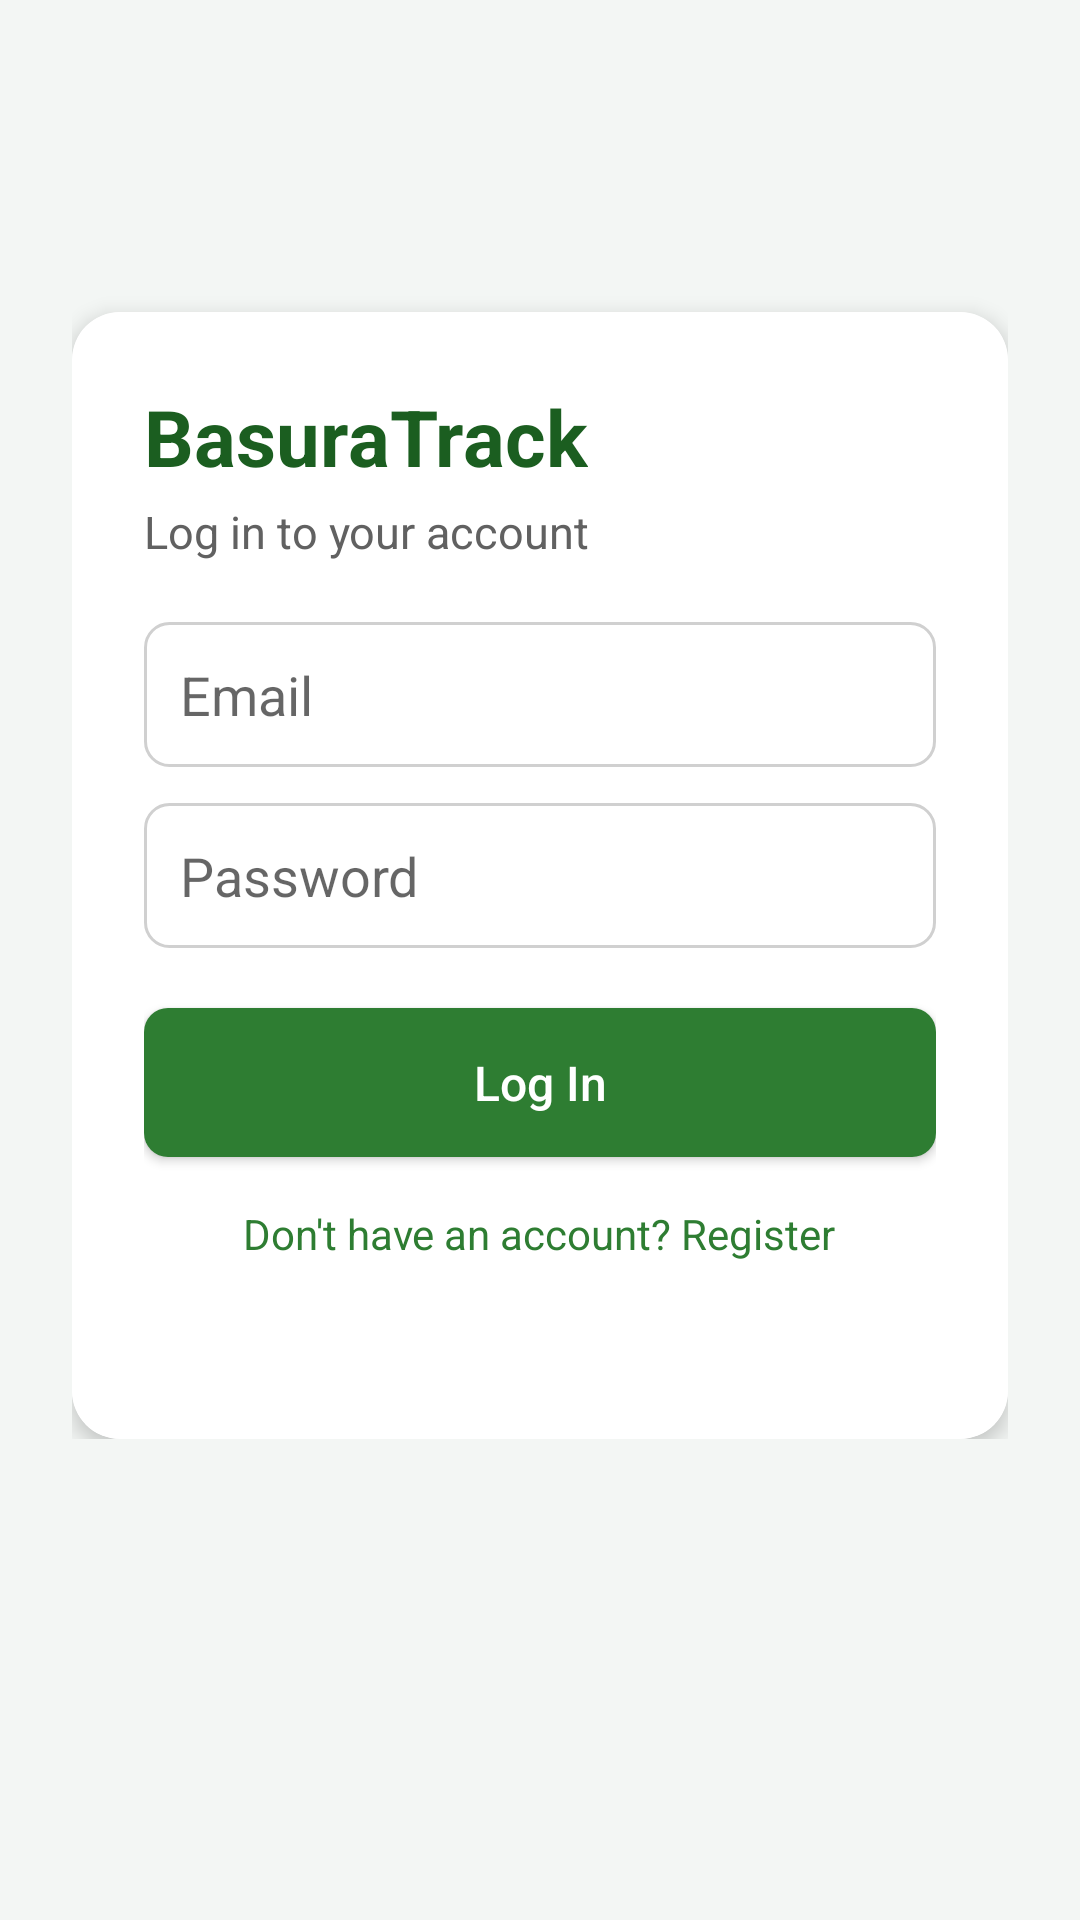

Produce the Android XML layout that renders to this screen, including the resource entries it uses.
<!-- AndroidManifest.xml: activity theme Theme.BasuraTrack -->
<!-- res/layout/activity_login.xml -->
<?xml version="1.0" encoding="utf-8"?>
<ScrollView xmlns:android="http://schemas.android.com/apk/res/android"
    xmlns:app="http://schemas.android.com/apk/res-auto"
    android:layout_width="match_parent"
    android:layout_height="match_parent"
    android:background="@color/basura_bg">

    <LinearLayout
        android:layout_width="match_parent"
        android:layout_height="wrap_content"
        android:orientation="vertical"
        android:padding="24dp">

        <androidx.cardview.widget.CardView
            android:layout_width="match_parent"
            android:layout_height="wrap_content"
            app:cardCornerRadius="16dp"
            app:cardElevation="4dp"
            android:layout_marginTop="80dp">

            <LinearLayout
                android:layout_width="match_parent"
                android:layout_height="wrap_content"
                android:orientation="vertical"
                android:padding="24dp"
                android:background="@color/basura_white">

                <TextView
                    android:layout_width="wrap_content"
                    android:layout_height="wrap_content"
                    android:text="BasuraTrack"
                    android:textSize="26sp"
                    android:textStyle="bold"
                    android:textColor="@color/basura_green_dark"
                    android:layout_marginBottom="4dp"/>

                <TextView
                    android:layout_width="wrap_content"
                    android:layout_height="wrap_content"
                    android:text="Log in to your account"
                    android:textSize="15sp"
                    android:textColor="@color/basura_text_gray"
                    android:layout_marginBottom="20dp"/>

                <EditText
                    android:id="@+id/etEmail"
                    android:layout_width="match_parent"
                    android:layout_height="wrap_content"
                    android:hint="Email"
                    android:inputType="textEmailAddress"
                    android:background="@drawable/bg_input_field"
                    android:layout_marginBottom="12dp"/>

                <EditText
                    android:id="@+id/etPassword"
                    android:layout_width="match_parent"
                    android:layout_height="wrap_content"
                    android:hint="Password"
                    android:inputType="textPassword"
                    android:background="@drawable/bg_input_field"
                    android:layout_marginBottom="20dp"/>

                <Button
                    android:id="@+id/btnLogin"
                    android:layout_width="match_parent"
                    android:layout_height="wrap_content"
                    android:text="Log In"
                    android:textColor="@color/basura_white"
                    android:textAllCaps="false"
                    android:textSize="16sp"
                    android:background="@drawable/bg_button_green"
                    android:padding="14dp"
                    android:layout_marginBottom="16dp"/>

                <TextView
                    android:id="@+id/tvGoToRegister"
                    android:layout_width="wrap_content"
                    android:layout_height="wrap_content"
                    android:text="Don't have an account? Register"
                    android:textColor="@color/basura_green"
                    android:layout_gravity="center"/>

                <TextView
                    android:id="@+id/tvLoginMessage"
                    android:layout_width="match_parent"
                    android:layout_height="wrap_content"
                    android:layout_marginTop="16dp"
                    android:textAlignment="center"/>

            </LinearLayout>
        </androidx.cardview.widget.CardView>

    </LinearLayout>
</ScrollView>
<!-- resources referenced by this layout -->
<resources>
  <color name="basura_bg">#F3F6F4</color>
  <color name="basura_green">#2E7D32</color>
  <color name="basura_green_dark">#1B5E20</color>
  <color name="basura_text_gray">#616161</color>
  <color name="basura_white">#FFFFFF</color>
  <!-- drawable bg_button_green (drawable) -->
  <?xml version="1.0" encoding="utf-8"?>
  <shape xmlns:android="http://schemas.android.com/apk/res/android"
      android:shape="rectangle">
      <solid android:color="@color/basura_green" />
      <corners android:radius="8dp" />
  </shape>
  <!-- drawable bg_input_field (drawable) -->
  <?xml version="1.0" encoding="utf-8"?>
  <shape xmlns:android="http://schemas.android.com/apk/res/android"
      android:shape="rectangle">
      <solid android:color="@color/basura_white" />
      <corners android:radius="8dp" />
      <stroke android:width="1dp" android:color="#D0D0D0" />
      <padding android:left="12dp" android:top="12dp" android:right="12dp" android:bottom="12dp"/>
  </shape>
  <style name="Theme.BasuraTrack" parent="Theme.AppCompat.Light.NoActionBar" />
</resources>
